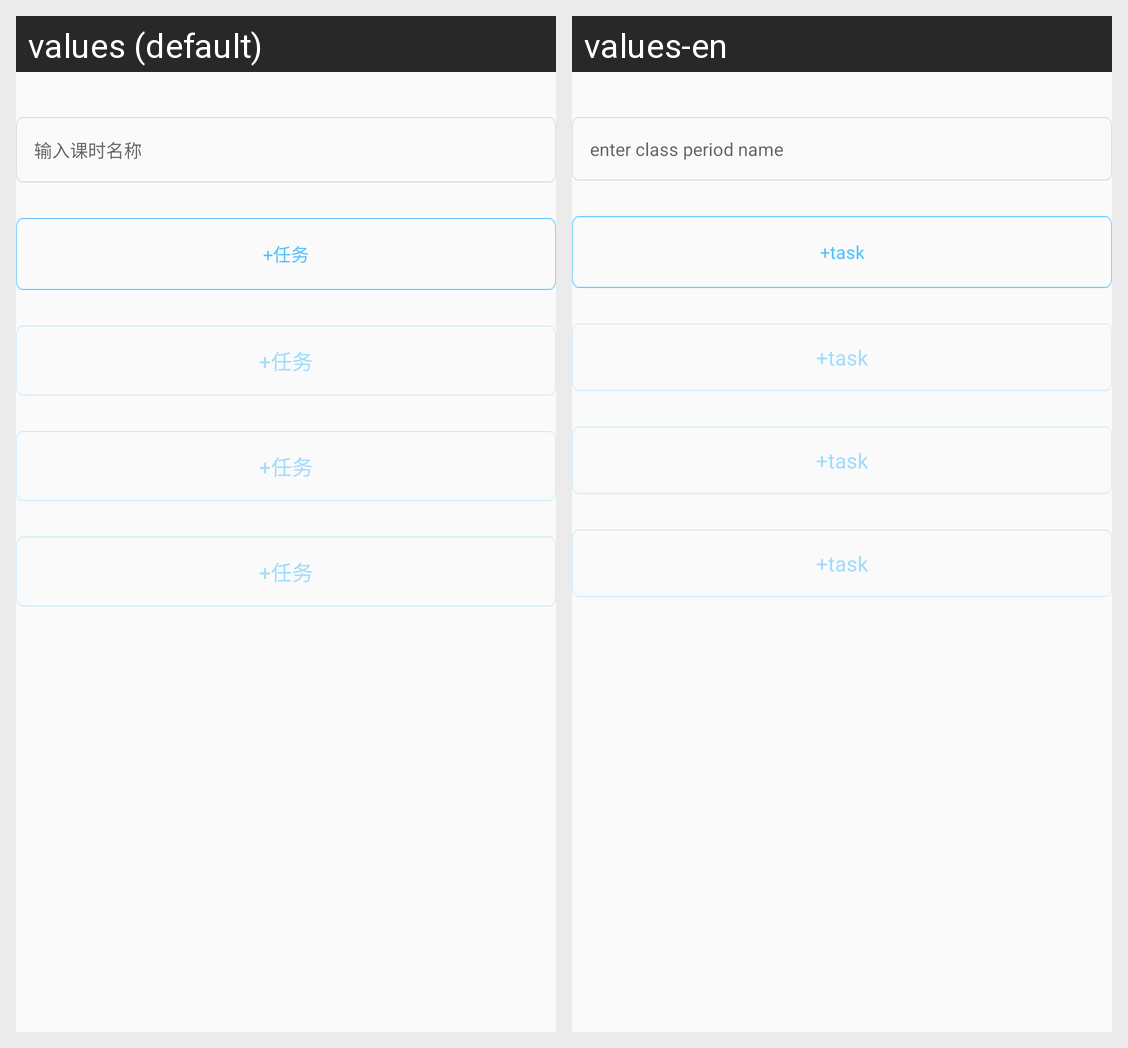

Locale-by-locale string values for the Android screen shown in this grid:
Android screen res/layout/page_none_knowledge.xml rendered under 2 locales, left to right: values (default), values-en. Device: Nexus 5 (rendered at 1080×1920; each locale shown at half size, 540×960, under a caption strip naming it); theme AppTheme.
Strings drawn on this screen, with the default value and each locale's value (text and hints the layout hard-codes, and strings that could not be matched under every locale, appear in the picture but are not listed):

enter_knowledge_name
  values: 输入课时名称
  values-en: enter class period name

add_knowledge
  values: +任务
  values-en: +task
